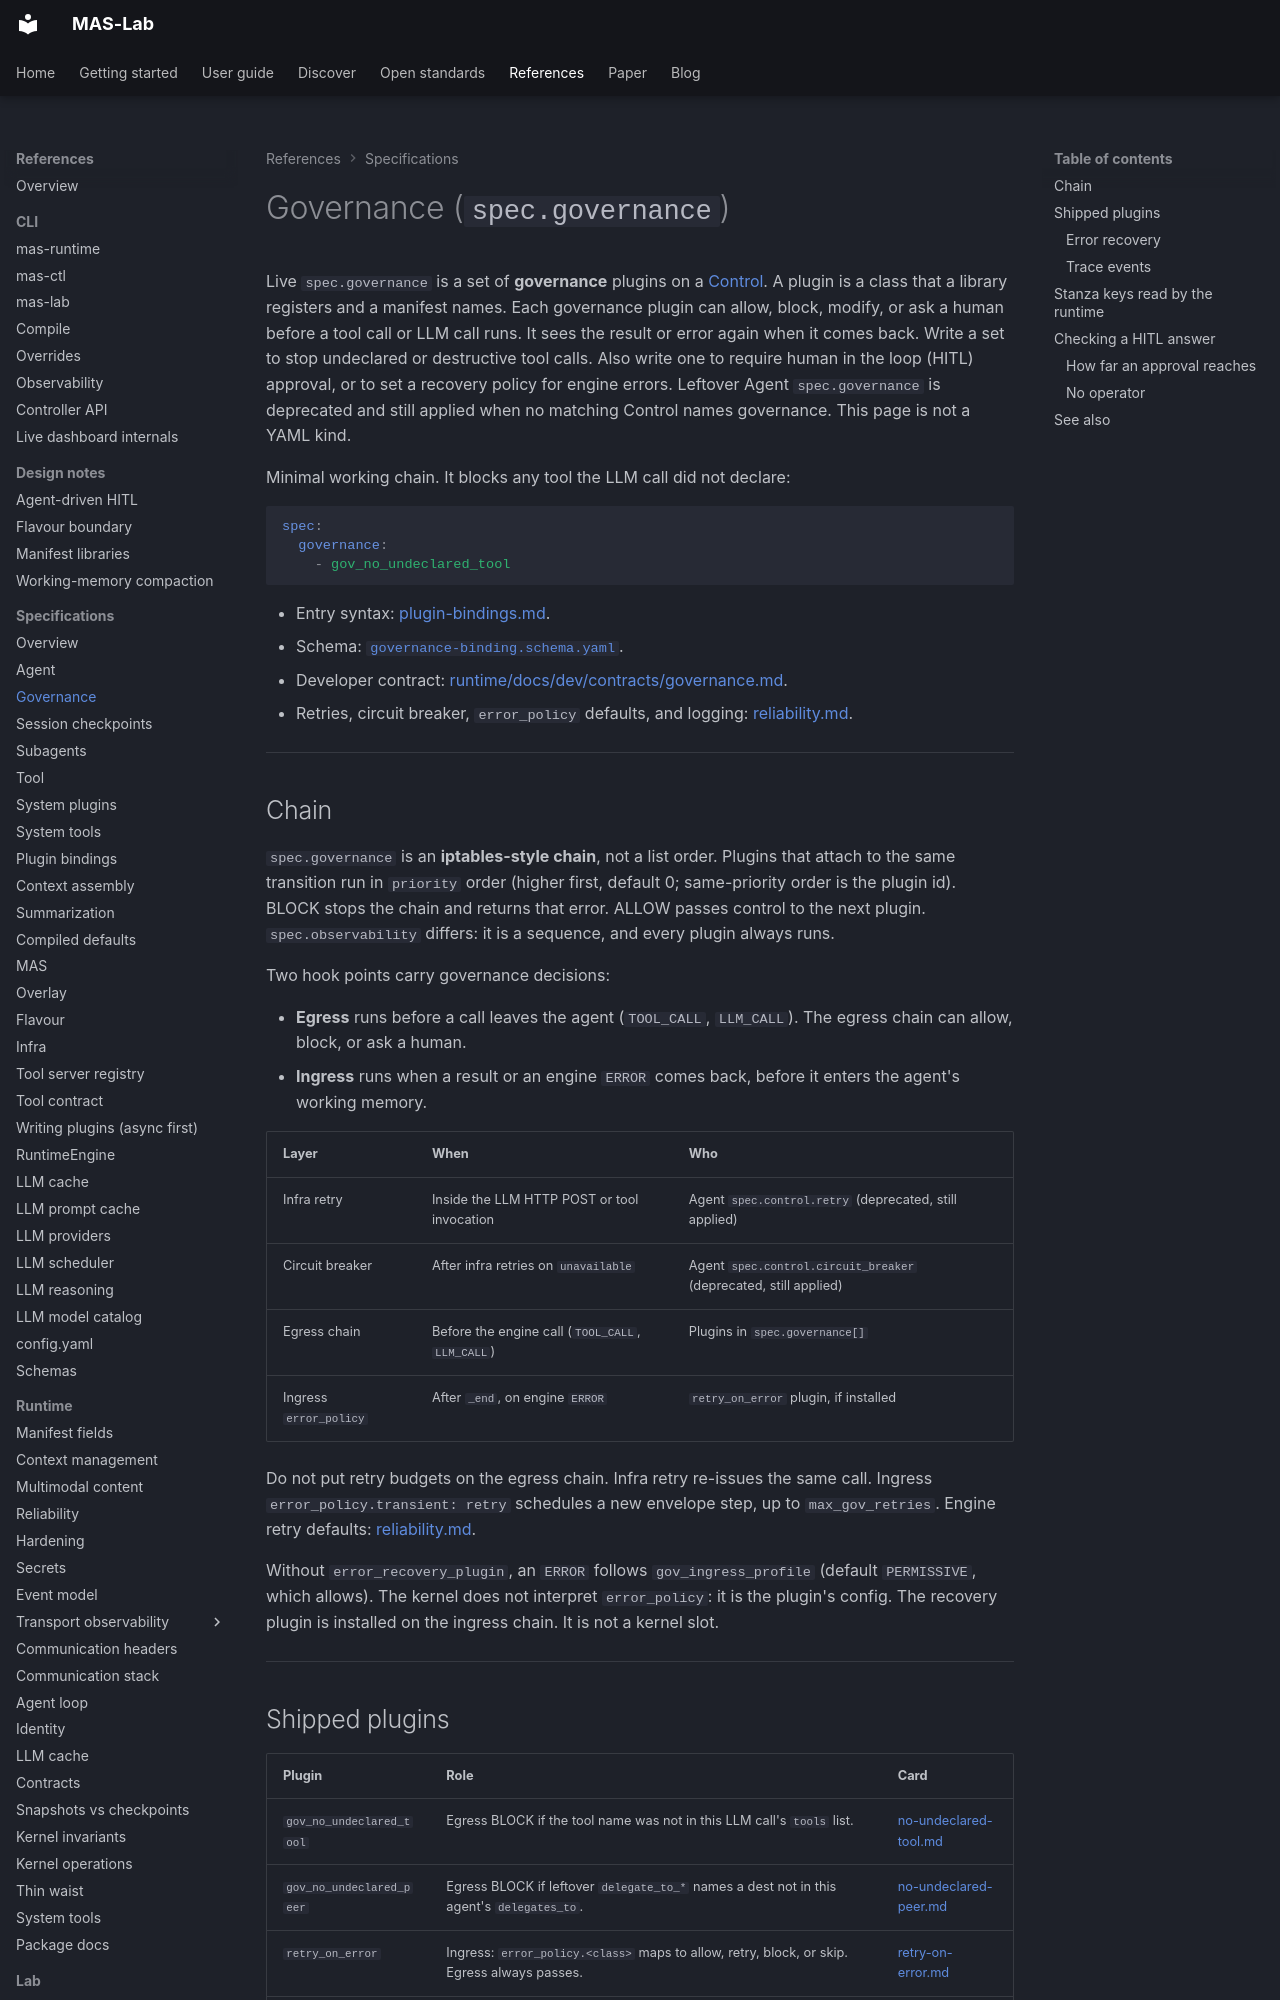

repository: ioc-project/mas-lab · page: manifests/governance/index.html · generator: mkdocs

<!--
  Copyright (c) 2026 Cisco Systems, Inc. and its affiliates
  SPDX-License-Identifier: Apache-2.0
-->
# Governance (`spec.governance`)

Live `spec.governance` is a set of **governance** plugins on a [Control](control.md). A plugin is a class that a library registers and a manifest names. Each governance plugin can allow, block, modify, or ask a human before a tool call or LLM call runs. It sees the result or error again when it comes back.
Write a set to stop undeclared or destructive tool calls. Also write one to require human in the loop (HITL) approval, or to set a recovery policy for engine errors.
Leftover Agent `spec.governance` is deprecated and still applied when no matching Control names governance. This page is not a YAML kind.

Minimal working chain. It blocks any tool the LLM call did not declare:

```yaml
spec:
  governance:
    - gov_no_undeclared_tool
```

- Entry syntax: [plugin-bindings.md](plugin-bindings.md).
- Schema: [`governance-binding.schema.yaml`](../schemas/runtime/fragments/governance-binding.schema.yaml).
- Developer contract: [runtime/docs/dev/contracts/governance.md](https://github.com/ioc-project/mas-lab/blob/main/runtime/docs/dev/contracts/governance.md).
- Retries, circuit breaker, `error_policy` defaults, and logging: [reliability.md](../references/reliability.md).

---

## Chain

`spec.governance` is an **iptables-style chain**, not a list order. Plugins that attach to the same transition run in `priority` order (higher first, default 0; same-priority order is the plugin id). BLOCK stops the chain and returns that error. ALLOW passes control to the next plugin.
`spec.observability` differs: it is a sequence, and every plugin always runs.

Two hook points carry governance decisions:

- **Egress** runs before a call leaves the agent (`TOOL_CALL`, `LLM_CALL`). The egress chain can allow, block, or ask a human.
- **Ingress** runs when a result or an engine `ERROR` comes back, before it enters the agent's working memory.

| Layer | When | Who |
|-------|------|-----|
| Infra retry | Inside the LLM HTTP POST or tool invocation | Agent `spec.control.retry` (deprecated, still applied) |
| Circuit breaker | After infra retries on `unavailable` | Agent `spec.control.circuit_breaker` (deprecated, still applied) |
| Egress chain | Before the engine call (`TOOL_CALL`, `LLM_CALL`) | Plugins in `spec.governance[]` |
| Ingress `error_policy` | After `_end`, on engine `ERROR` | `retry_on_error` plugin, if installed |

Do not put retry budgets on the egress chain. Infra retry re-issues the same call. Ingress `error_policy.transient: retry` schedules a new envelope step, up to `max_gov_retries`. Engine retry defaults: [reliability.md](../references/reliability.md#defaults-bare-agent-no-overlay).

Without `error_recovery_plugin`, an `ERROR` follows `gov_ingress_profile` (default `PERMISSIVE`, which allows). The kernel does not interpret `error_policy`: it is the plugin's config. The recovery plugin is installed on the ingress chain. It is not a kernel slot.

---
